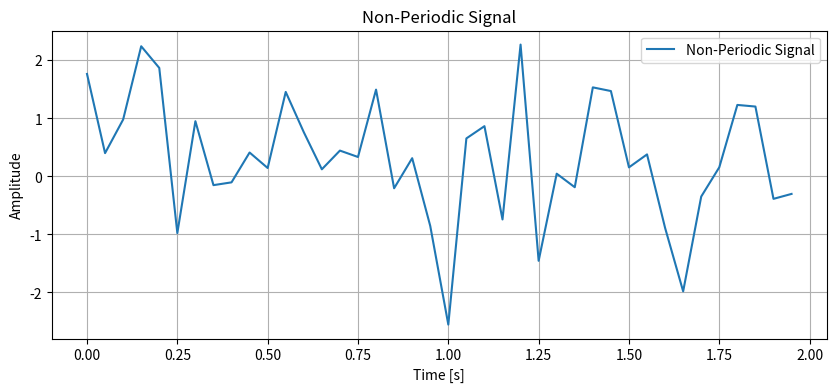

The script that saved this image:
import numpy as np
import matplotlib.pyplot as plt

# Parameters
sampling_rate = 20  # sampling rate in Hz
duration = 2          # duration of the signal in seconds

# Time array
t = np.linspace(0, duration, int(sampling_rate * duration), endpoint=False)

# Generate a non-periodic signal: Example - Random noise
np.random.seed(0)  # Seed for reproducibility
signal = np.random.normal(0, 1, size=t.shape)  # Gaussian noise with mean 0 and standard deviation 1




# Plot the signal
plt.figure(figsize=(10, 4))
plt.plot(t, signal, label='Non-Periodic Signal')
plt.title('Non-Periodic Signal')
plt.xlabel('Time [s]')
plt.ylabel('Amplitude')
plt.grid(True)
plt.legend()
plt.show()